Run: headless pygame with SDL's dummy video driver; simulated clock (each Clock.tick advances the game by its frame time, no real sleeping); random seed 0; keys injected as events and as key.get_pressed() state; no mouse input.
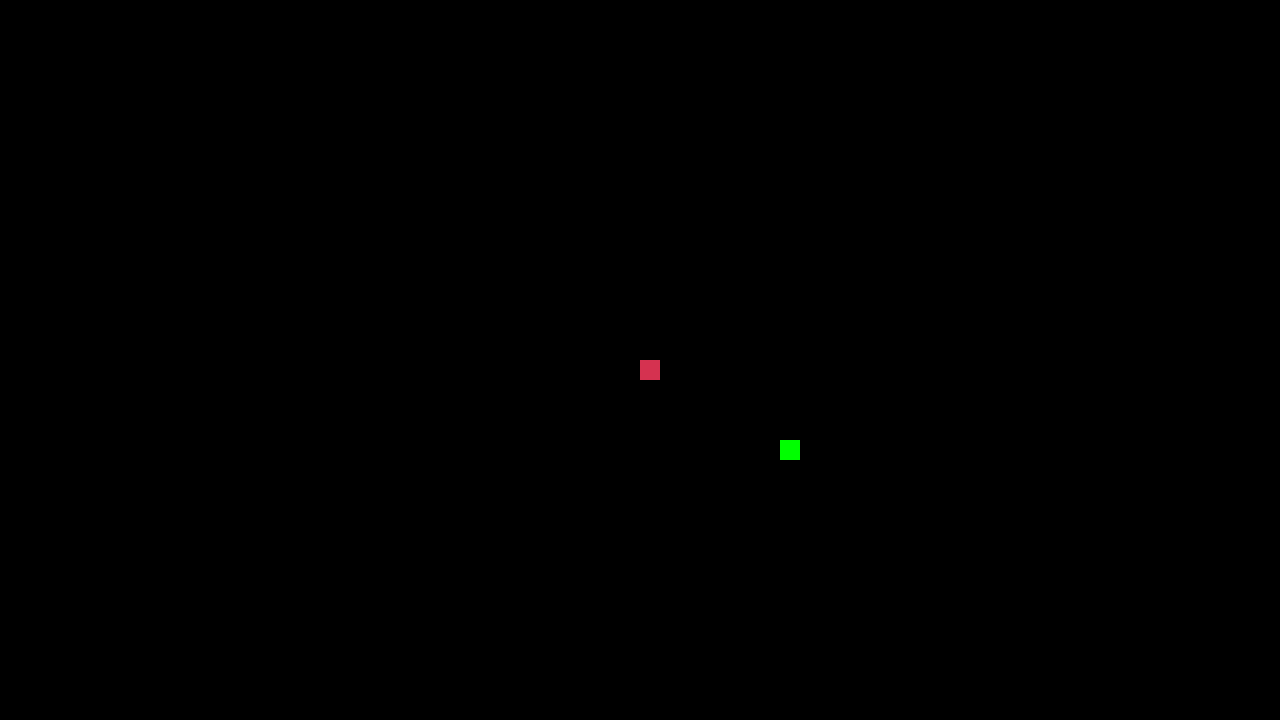
Frame 1 of 2 · flips 1–60 · no input
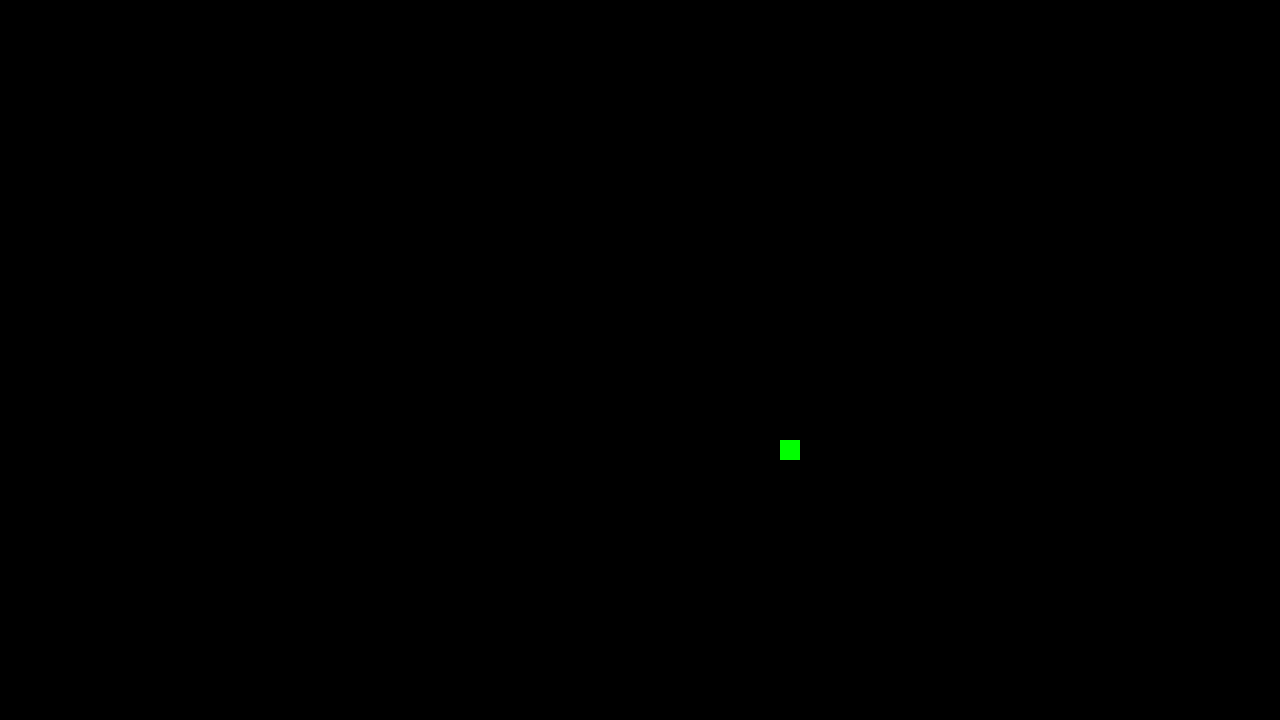
Frame 2 of 2 · flips 61–180 · tapped SPACE, RETURN · held RIGHT (→), D (game ended)

The pygame program that drew these frames:

import pygame
import random

# Initialize pygame
pygame.init()

# Screen dimensions
width, height = 1280, 720
screen = pygame.display.set_mode((width, height), pygame.NOFRAME)

# Colors
black = (0, 0, 0)
red = (213, 50, 80)
green = (0, 255, 0)

# Clock
clock = pygame.time.Clock()
snake_block = 20
initial_snake_speed = 10
speed_increase = 2
snake_speed = initial_snake_speed

font_style = pygame.font.SysFont(None, 50)

def gameLoop():
    global snake_speed  # Use global to modify the snake_speed variable
    game_over = False

    x1 = width / 2
    y1 = height / 2

    x1_change = 0
    y1_change = 0

    snake_List = []
    Length_of_snake = 1

    foodx = round(random.randrange(0, width - snake_block) / 20.0) * 20.0
    foody = round(random.randrange(0, height - snake_block) / 20.0) * 20.0

    while not game_over:

        for event in pygame.event.get():
            if event.type == pygame.QUIT:
                game_over = True
            if event.type == pygame.KEYDOWN:
                if event.key == pygame.K_LEFT:
                    x1_change = -snake_block
                    y1_change = 0
                elif event.key == pygame.K_RIGHT:
                    x1_change = snake_block
                    y1_change = 0
                elif event.key == pygame.K_UP:
                    y1_change = -snake_block
                    x1_change = 0
                elif event.key == pygame.K_DOWN:
                    y1_change = snake_block
                    x1_change = 0

        if x1 >= width or x1 < 0 or y1 >= height or y1 < 0:
            game_over = True
        x1 += x1_change
        y1 += y1_change
        screen.fill(black)
        pygame.draw.rect(screen, green, [foodx, foody, snake_block, snake_block])
        snake_Head = []
        snake_Head.append(x1)
        snake_Head.append(y1)
        snake_List.append(snake_Head)
        if len(snake_List) > Length_of_snake:
            del snake_List[0]

        for x in snake_List[:-1]:
            if x == snake_Head:
                game_over = True

        for segment in snake_List:
            pygame.draw.rect(screen, red, [segment[0], segment[1], snake_block, snake_block])

        pygame.display.update()

        if x1 == foodx and y1 == foody:
            foodx = round(random.randrange(0, width - snake_block) / 20.0) * 20.0
            foody = round(random.randrange(0, height - snake_block) / 20.0) * 20.0
            Length_of_snake += 1
            snake_speed += speed_increase  # Increase speed

        clock.tick(snake_speed)

    pygame.quit()
    quit()

gameLoop()
